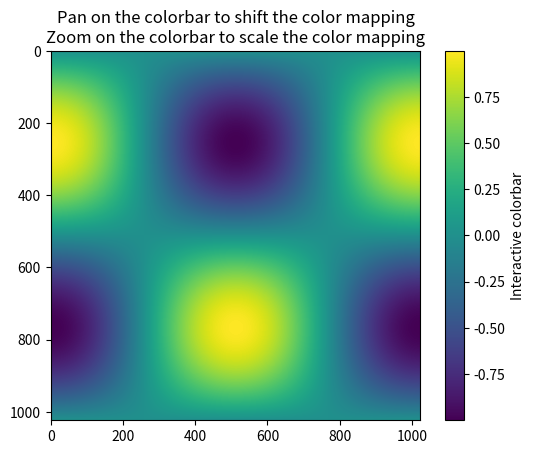

Here is the Python script that generated this plot:
import matplotlib.pyplot as plt
import numpy as np

t = np.linspace(0, 2 * np.pi, 1024)
data2d = np.sin(t)[:, np.newaxis] * np.cos(t)[np.newaxis, :]

fig, ax = plt.subplots()
im = ax.imshow(data2d)
ax.set_title(
    "Pan on the colorbar to shift the color mapping\n"
    "Zoom on the colorbar to scale the color mapping"
)

fig.colorbar(im, ax=ax, label="Interactive colorbar")

plt.show()
